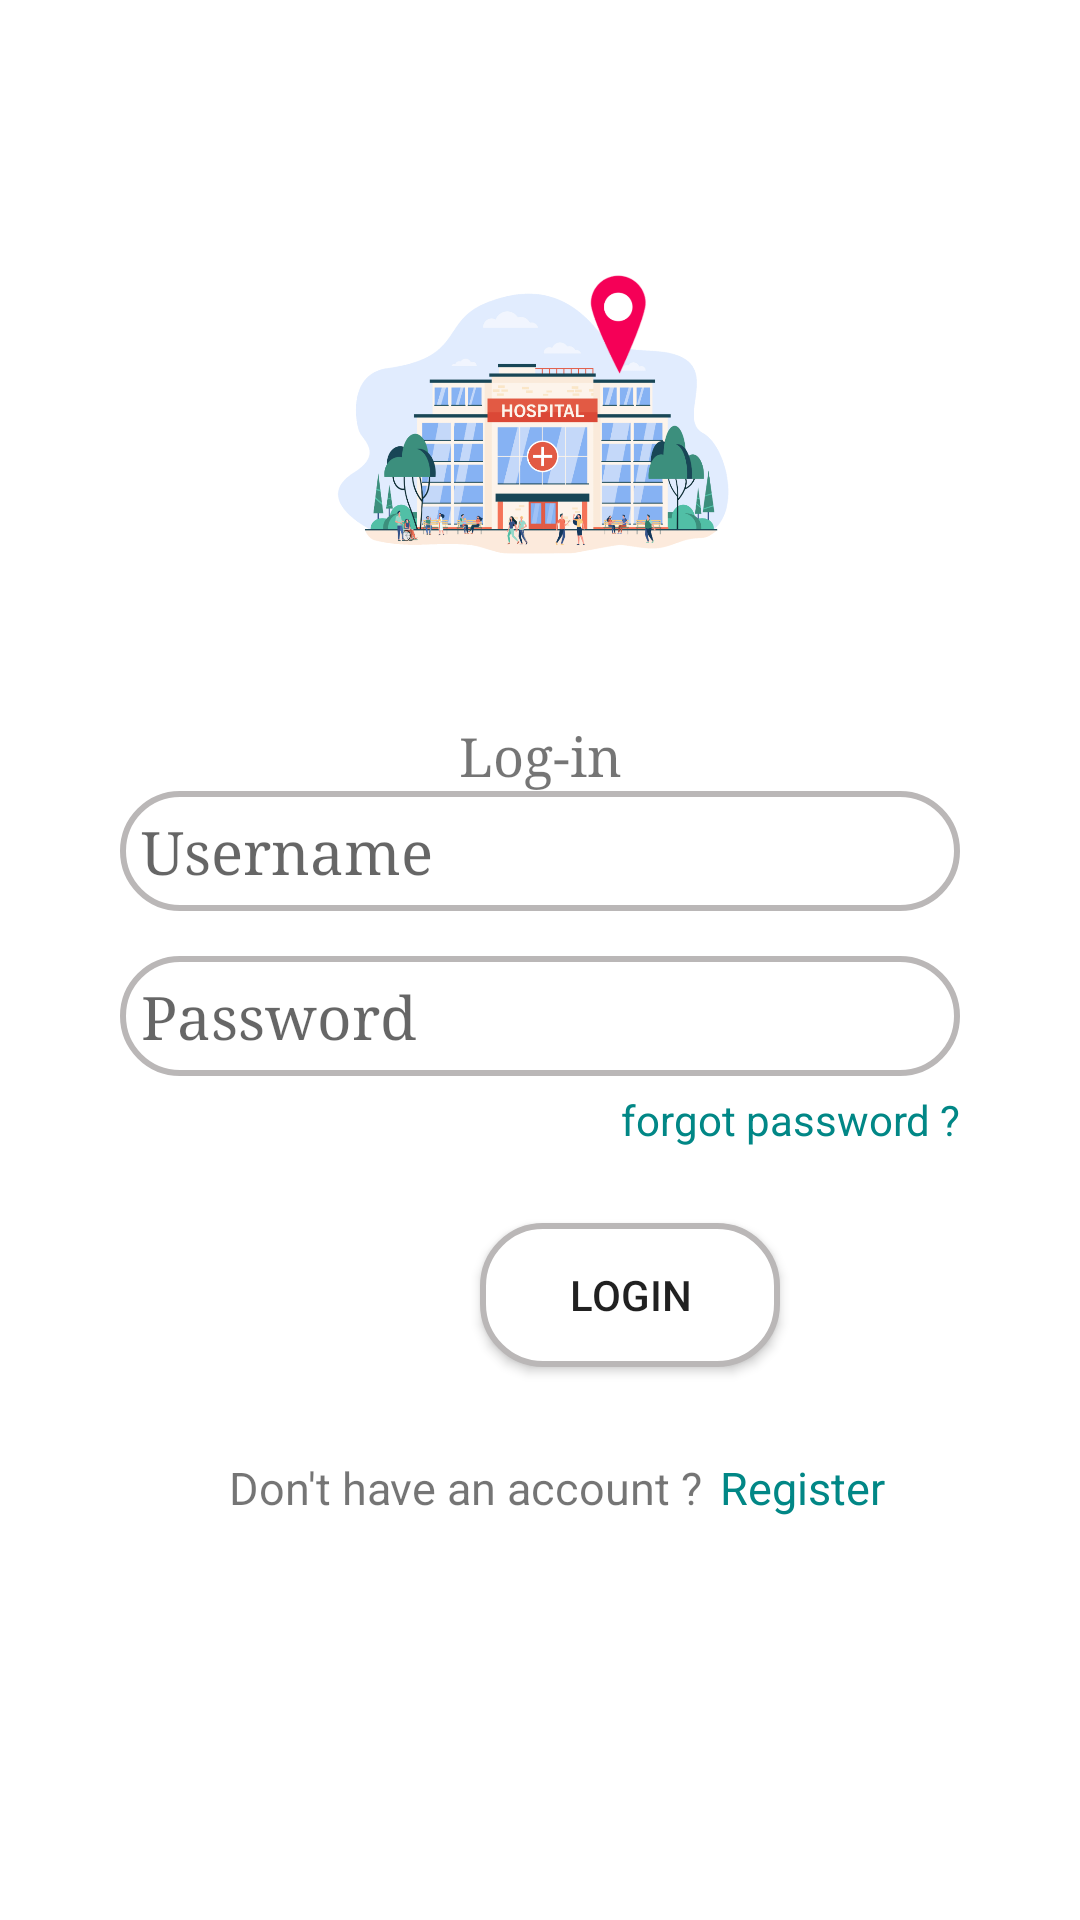

The Android layout XML behind this screen, and the referenced resources:
<!-- AndroidManifest.xml: application theme Theme.HospitalCenter -->
<!-- res/layout/activity_login.xml -->
<?xml version="1.0" encoding="utf-8"?>
<LinearLayout xmlns:android="http://schemas.android.com/apk/res/android"
    xmlns:app="http://schemas.android.com/apk/res-auto"
    xmlns:tools="http://schemas.android.com/tools"
    android:layout_width="match_parent"
    android:layout_height="match_parent"
    android:orientation="vertical"
    android:padding="40dp"
    tools:context=".Login">

    <ImageView
        android:layout_width="300dp"
        android:layout_height="200dp"
        android:layout_gravity="center"
        android:src="@drawable/logoh"/>

    <TextView
        android:layout_width="match_parent"
        android:layout_height="wrap_content"
        android:text="Log-in"
        android:gravity="center"
        android:textSize="18dp"
        android:typeface="serif"/>

    <EditText
        android:id="@+id/username"
        android:layout_width="match_parent"
        android:layout_height="wrap_content"
        android:hint="Username"
        android:gravity="left"
        android:textSize="20dp"
        android:padding="7dp"
        android:layout_marginBottom="15dp"
        android:drawableStart="@drawable/icon_akun"
        android:drawablePadding="8dp"
        android:background="@drawable/list_login"
        android:typeface="serif"/>

    <EditText
        android:id="@+id/password"
        android:layout_width="match_parent"
        android:layout_height="wrap_content"
        android:hint="Password"
        android:gravity="left"
        android:textSize="20dp"
        android:typeface="serif"
        android:padding="7dp"
        android:inputType="textPassword"
        android:drawableStart="@drawable/icon_log"
        android:drawablePadding="8dp"
        android:background="@drawable/list_login"
        android:layout_marginBottom="5dp"/>

    <TextView
        android:layout_width="match_parent"
        android:layout_height="wrap_content"
        android:text="forgot password ?"
        android:gravity="right"
        android:textColor="@color/teal_700"
        android:layout_marginBottom="20dp"/>

    <Button
        android:layout_width="100dp"
        android:layout_height="wrap_content"
        android:id="@+id/bt_login"
        android:text="Login"
        android:layout_marginTop="5dp"
        android:layout_marginLeft="120dp"
        android:background="@drawable/list_login"/>

    <LinearLayout
        android:layout_width="match_parent"
        android:layout_height="wrap_content"
        android:orientation="horizontal">

        <TextView
            android:layout_width="170dp"
            android:layout_height="wrap_content"
            android:text="Don't have an account ?"
            android:textSize="15dp"
            android:layout_marginTop="30dp"
            android:layout_marginLeft="30dp"
            android:gravity="center"/>

        <TextView
            android:layout_width="match_parent"
            android:layout_height="wrap_content"
            android:text="Register"
            android:textSize="15dp"
            android:layout_marginTop="30dp"
            android:textColor="@color/teal_700"/>

    </LinearLayout>

</LinearLayout>
<!-- resources referenced by this layout -->
<resources>
  <color name="teal_700">#FF018786</color>
  <!-- drawable list_login (drawable) -->
  <?xml version="1.0" encoding="utf-8"?>
  <shape xmlns:android="http://schemas.android.com/apk/res/android">
      <stroke android:color="@color/grey" android:width="2dp"/>
      <solid android:color="@color/white"/>
      <corners android:radius="20dp"/>
  </shape>
  <!-- drawable logoh: png bitmap (drawable, 125100 bytes) -->
  <style name="Theme.HospitalCenter" parent="Theme.MaterialComponents.DayNight.DarkActionBar">
          
          <item name="colorPrimary">@color/purple_500</item>
          <item name="colorPrimaryVariant">@color/purple_700</item>
          <item name="colorOnPrimary">@color/white</item>
          
          <item name="colorSecondary">@color/teal_200</item>
          <item name="colorSecondaryVariant">@color/teal_700</item>
          <item name="colorOnSecondary">@color/black</item>
          
          <item name="android:statusBarColor" tools:targetApi="l">?attr/colorPrimaryVariant</item>
          
      </style>
  <color name="grey">#BAB7B7</color>
  <color name="white">#FFFFFFFF</color>
  <color name="purple_500">#FF6200EE</color>
  <color name="purple_700">#FF3700B3</color>
  <color name="teal_200">#FF03DAC5</color>
  <color name="black">#FF000000</color>
</resources>
